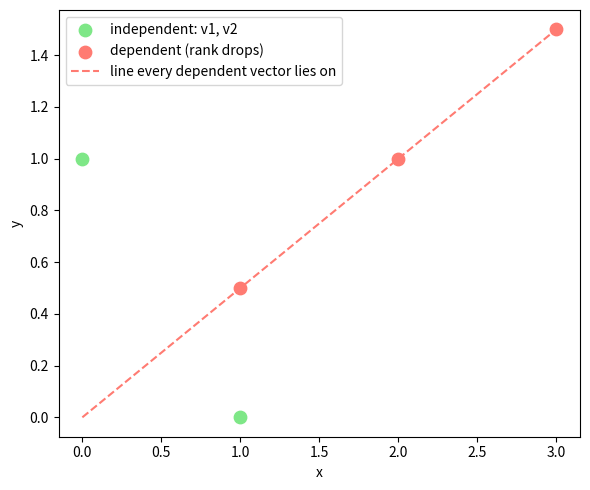

The script that saved this image:
# Setup — numpy / pandas / scikit-learn / matplotlib ship with Colab.
import numpy as np, matplotlib.pyplot as plt

import numpy as np

# v3 = 2*v1 + 3*v2, so it adds no new direction
v1 = np.array([1., 0., 0.])
v2 = np.array([0., 1., 0.])
v3 = 2*v1 + 3*v2
A = np.column_stack([v1, v2, v3])
print("A =\n", A)
print("rank:", np.linalg.matrix_rank(A), "of", A.shape[1], "columns")

# dependent column -> singular -> det 0
print("det ~ 0:", np.isclose(np.linalg.det(A), 0.0))

# full-rank counter-example
B = np.eye(3)
print("rank(I3):", np.linalg.matrix_rank(B), " (full)")

import numpy as np
import matplotlib.pyplot as plt

v1 = np.array([1., 0.])                    # independent basis vectors
v2 = np.array([0., 1.])
# dependent set: every vector lies on one line through the origin
dep = np.array([[1, 0.5], [2, 1], [3, 1.5]])
A = np.column_stack([v1, v2, 2 * v1 + 3 * v2])
print('rank', np.linalg.matrix_rank(A))    # 2 of 3

fig, ax = plt.subplots(figsize=(6, 5))
ax.scatter([v1[0], v2[0]], [v1[1], v2[1]], color='#7ee787',
           s=80, label='independent: v1, v2')
ax.scatter(dep[:, 0], dep[:, 1], color='#ff7b72',
           s=80, label='dependent (rank drops)')
ax.plot([0, 3], [0, 1.5], color='#ff7b72', linestyle='--',
        label='line every dependent vector lies on')
ax.set_xlabel('x'); ax.set_ylabel('y'); ax.legend()
plt.tight_layout()
plt.show()
